Run: headless pygame with SDL's dummy video driver; simulated clock (each Clock.tick advances the game by its frame time, no real sleeping); random seed 0; keys injected as events and as key.get_pressed() state; no mouse input.
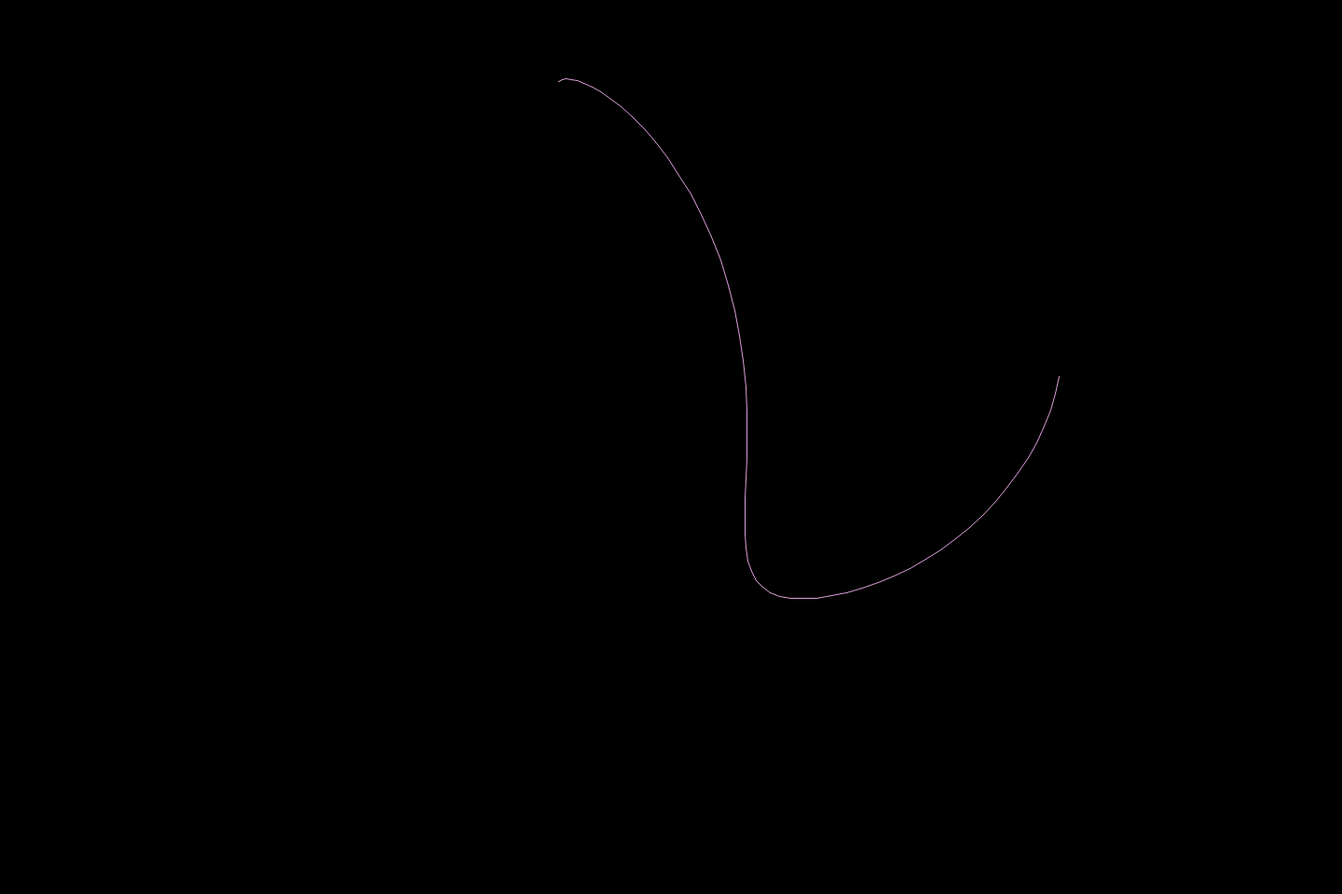
Frame 1 of 4 · flips 1–60 · no input
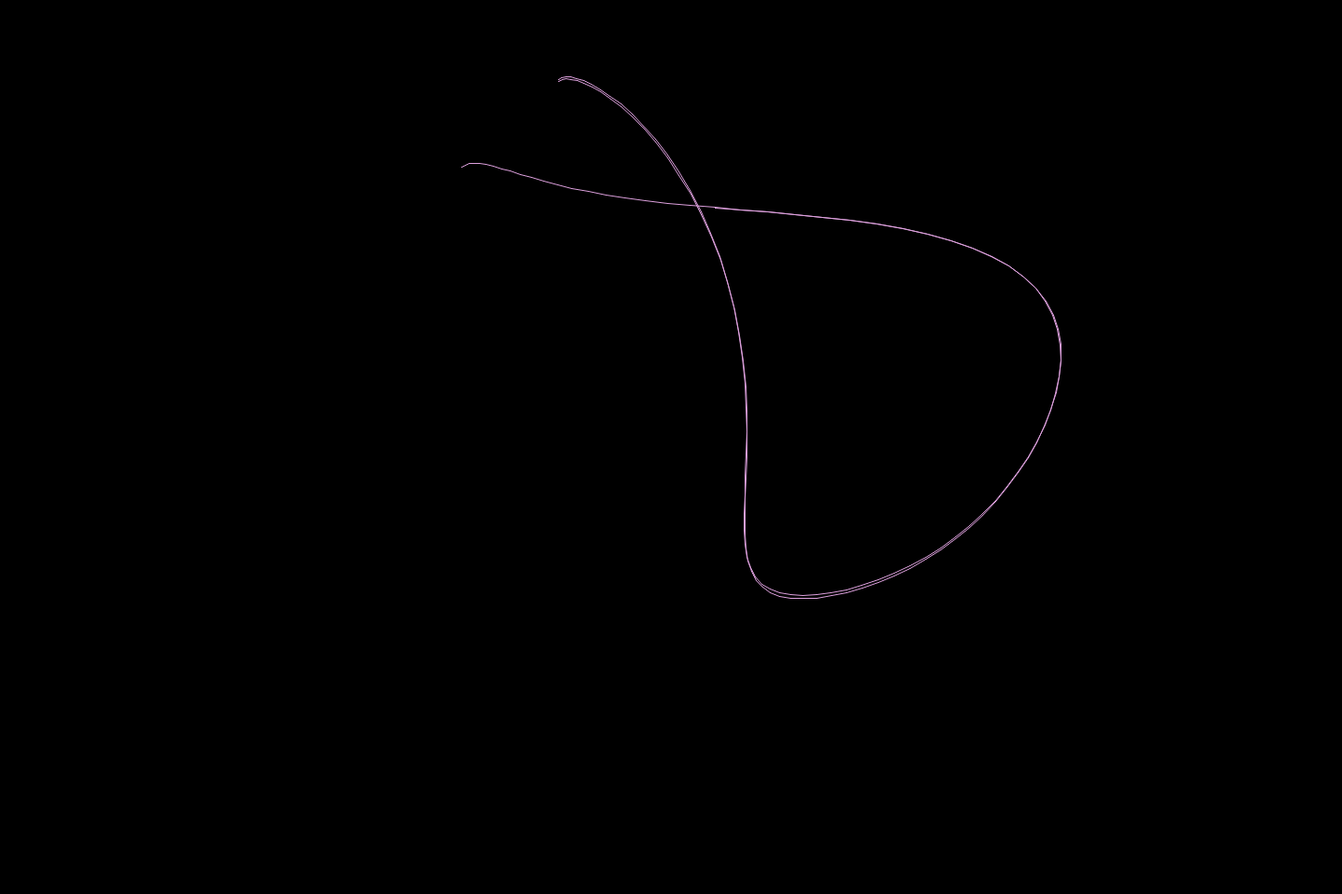
Frame 2 of 4 · flips 61–180 · tapped SPACE, RETURN · held RIGHT (→), D
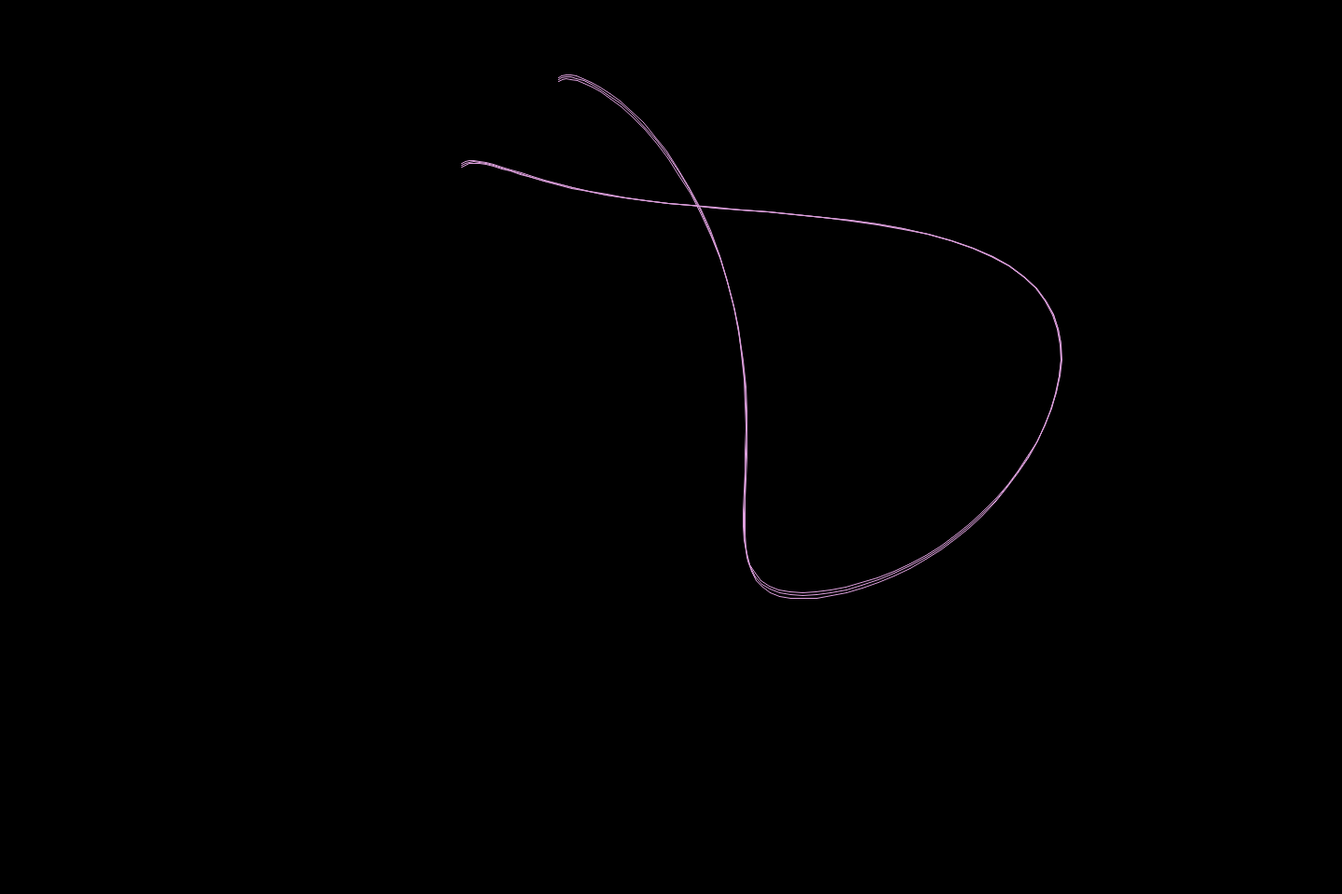
Frame 3 of 4 · flips 181–300 · held DOWN (↓), S
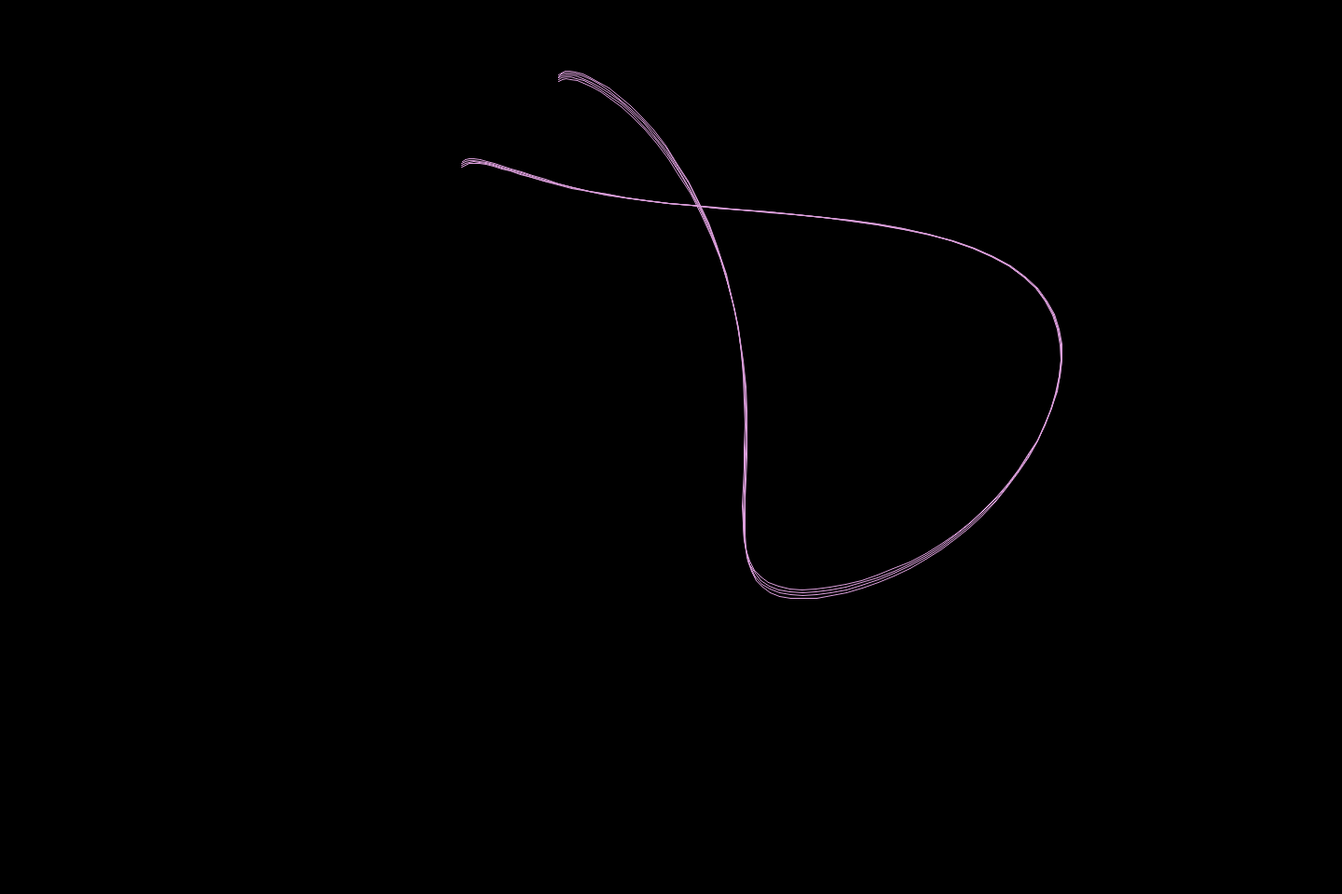
Frame 4 of 4 · flips 301–420 · held LEFT (←), A, UP (↑), W

The pygame program that drew these frames:

#!/usr/bin/env python3
import pygame,sys
import math
w,h=1440,960

def adjxy(x,y):
    return (int(x + w/2), int(h/2 -y))

v=0
u=0
pygame.init()
screen = pygame.display.set_mode((w,h), pygame.RESIZABLE)
screen.fill(pygame.Color('black'))

LUT_SIZE=720

idx=0
buf=[-99]*LUT_SIZE
sbuf=[-99]*LUT_SIZE

p1=math.cos(math.pi/6)
p2=math.cos(math.pi/2-p1)
while v<2*math.pi:
    cosv=math.cos(v)
    sinv=math.sin(v)
    while u<math.pi:
        if buf[idx]==-99 or idx>LUT_SIZE: 
            cosu=math.cos(u)
            if idx<LUT_SIZE :buf[idx]=cosu
        else:
            cosu=buf[idx]
        if sbuf[idx]==-99 or idx>LUT_SIZE:
            sinu=math.sin(u)
            if idx<LUT_SIZE : sbuf[idx]=sinu
        else:
            sinu=sbuf[idx]
            
        c7u=cosu**7
        c6u=cosu**6
        c5u=cosu**5
        c4u=cosu**4
        c3u=cosu**3

        x=(-2/15)*cosu*(3*cosv-30*sinu+90*c4u*sinu-60*c6u*sinu+5*cosu*cosv*sinu)
        t1=3*cosv-3*cosu*cosu*cosv-48*c4u*cosv+48*c6u*cosv-60
        y=-1/15*sinu*(t1*sinu+5*cosu*cosv*sinv-5*c3u*cosv*sinu-80*c5u*cosv*sinu+80*c7u*cosv*sinu)
        z=(2/15)*(3+5*cosu*sinu)*sinv
        x=150*x+200
        y=150*y
        z=150*z+500
        xp=int(-p1*x+p1*y)
        yp=int(-p2*x-p2*y+z)
        if u==0:
            screen.set_at(adjxy(xp,yp),pygame.Color('plum'))
            x1=xp
            y1=yp
        else:
            pygame.draw.aaline(screen, pygame.Color('plum') , adjxy(xp,yp), adjxy(x1,y1) )
            x1=xp
            y1=yp
            pygame.display.update()
        u=u+math.pi/100
        idx=idx+1
    for event in pygame.event.get():
        if event.type == pygame.QUIT:
            sys.exit()
        if event.type == pygame.VIDEORESIZE:
            w=event.w
            h=event.h
            # There's some code to add back window content here.
            screen = pygame.display.set_mode((event.w, event.h),
                                              pygame.RESIZABLE)
            screen.fill(pygame.Color('black'))
            u=0
            v=0

    v=v+math.pi/100
    u=0
    idx=0

while True:
    for event in pygame.event.get():
        if event.type == pygame.QUIT:
            sys.exit()
